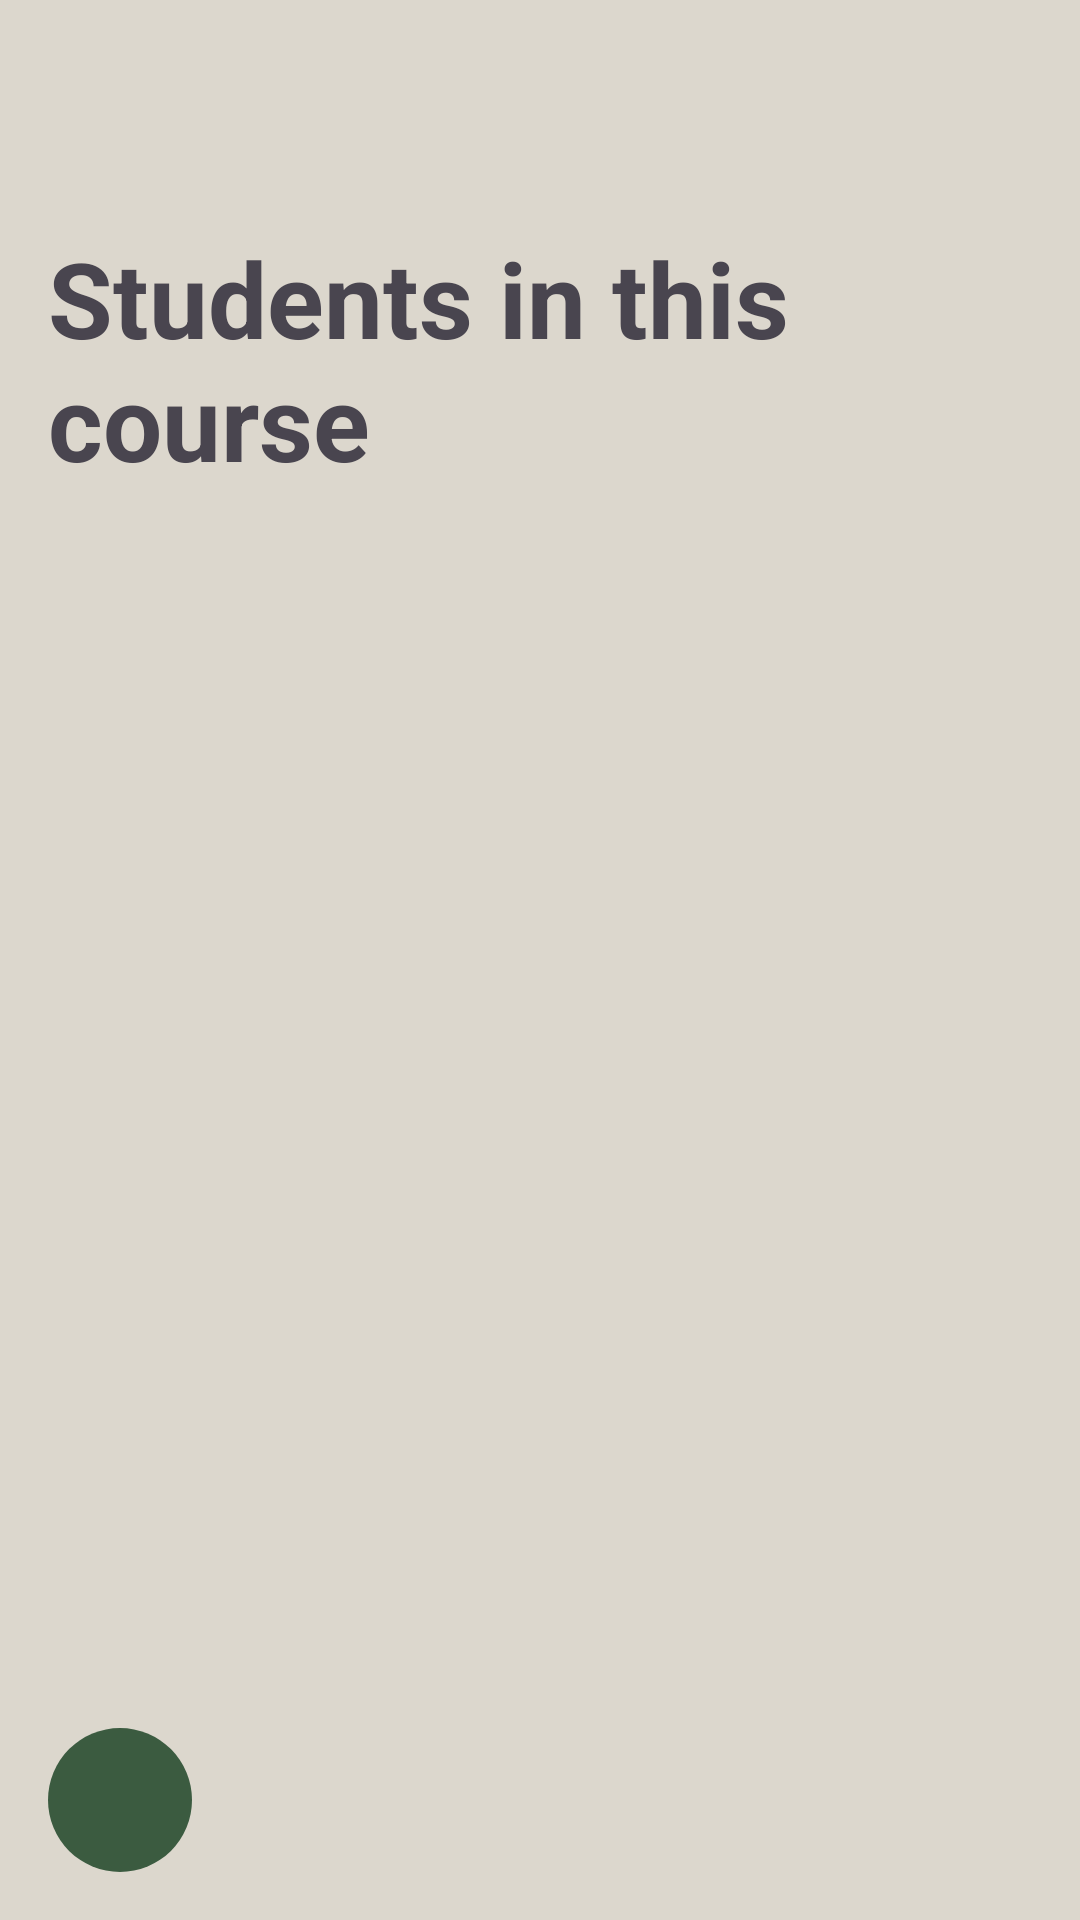

Here is an Android app screen rendered from its layout file. Give the layout XML and the strings, colors and styles it references.
<!-- AndroidManifest.xml: application theme Theme.Online_Classes_App -->
<!-- res/layout/activity_course_student_list.xml -->
<FrameLayout xmlns:android="http://schemas.android.com/apk/res/android"
    android:layout_width="match_parent"
    android:layout_height="match_parent"
    xmlns:app="http://schemas.android.com/apk/res-auto"
    android:background="@color/background_pastel">


<LinearLayout
    android:layout_width="match_parent" android:layout_height="match_parent"
    android:orientation="vertical" android:padding="16dp">

    <TextView
        android:id="@+id/titleTextView"
        android:layout_width="wrap_content"
        android:layout_height="wrap_content"
        android:layout_gravity="center"
        android:layout_marginTop="60dp"
        android:text="Students in this course"
        android:textSize="35sp"
        android:textStyle="bold"
        android:layout_marginBottom="25dp"/>


    <androidx.recyclerview.widget.RecyclerView
        android:id="@+id/studentRecyclerView"
        android:layout_width="match_parent"
        android:layout_height="match_parent"/>
</LinearLayout>
    <ImageButton
        android:id="@+id/backButton"
        android:layout_width="48dp"
        android:layout_height="48dp"
        android:layout_gravity="bottom|start"
        android:layout_margin="16dp"
        android:background="@drawable/back_button_bg"
        android:src="@drawable/back_arrow_icon"
        android:contentDescription="Back"
        app:tint="@android:color/white" />
</FrameLayout>
<!-- resources referenced by this layout -->
<resources>
  <color name="background_pastel">#dcd7cd</color>
  <!-- drawable back_button_bg (drawable) -->
  <shape xmlns:android="http://schemas.android.com/apk/res/android"
      android:shape="oval">
      <solid android:color="@color/background_dark_green" />
      <size android:width="48dp" android:height="48dp" />
  </shape>
  <style name="Theme.Online_Classes_App" parent="Base.Theme.Online_Classes_App" />
  <color name="background_dark_green">#3b5b40</color>
  <style name="Base.Theme.Online_Classes_App" parent="Theme.Material3.DayNight.NoActionBar">
          
          
      </style>
</resources>
